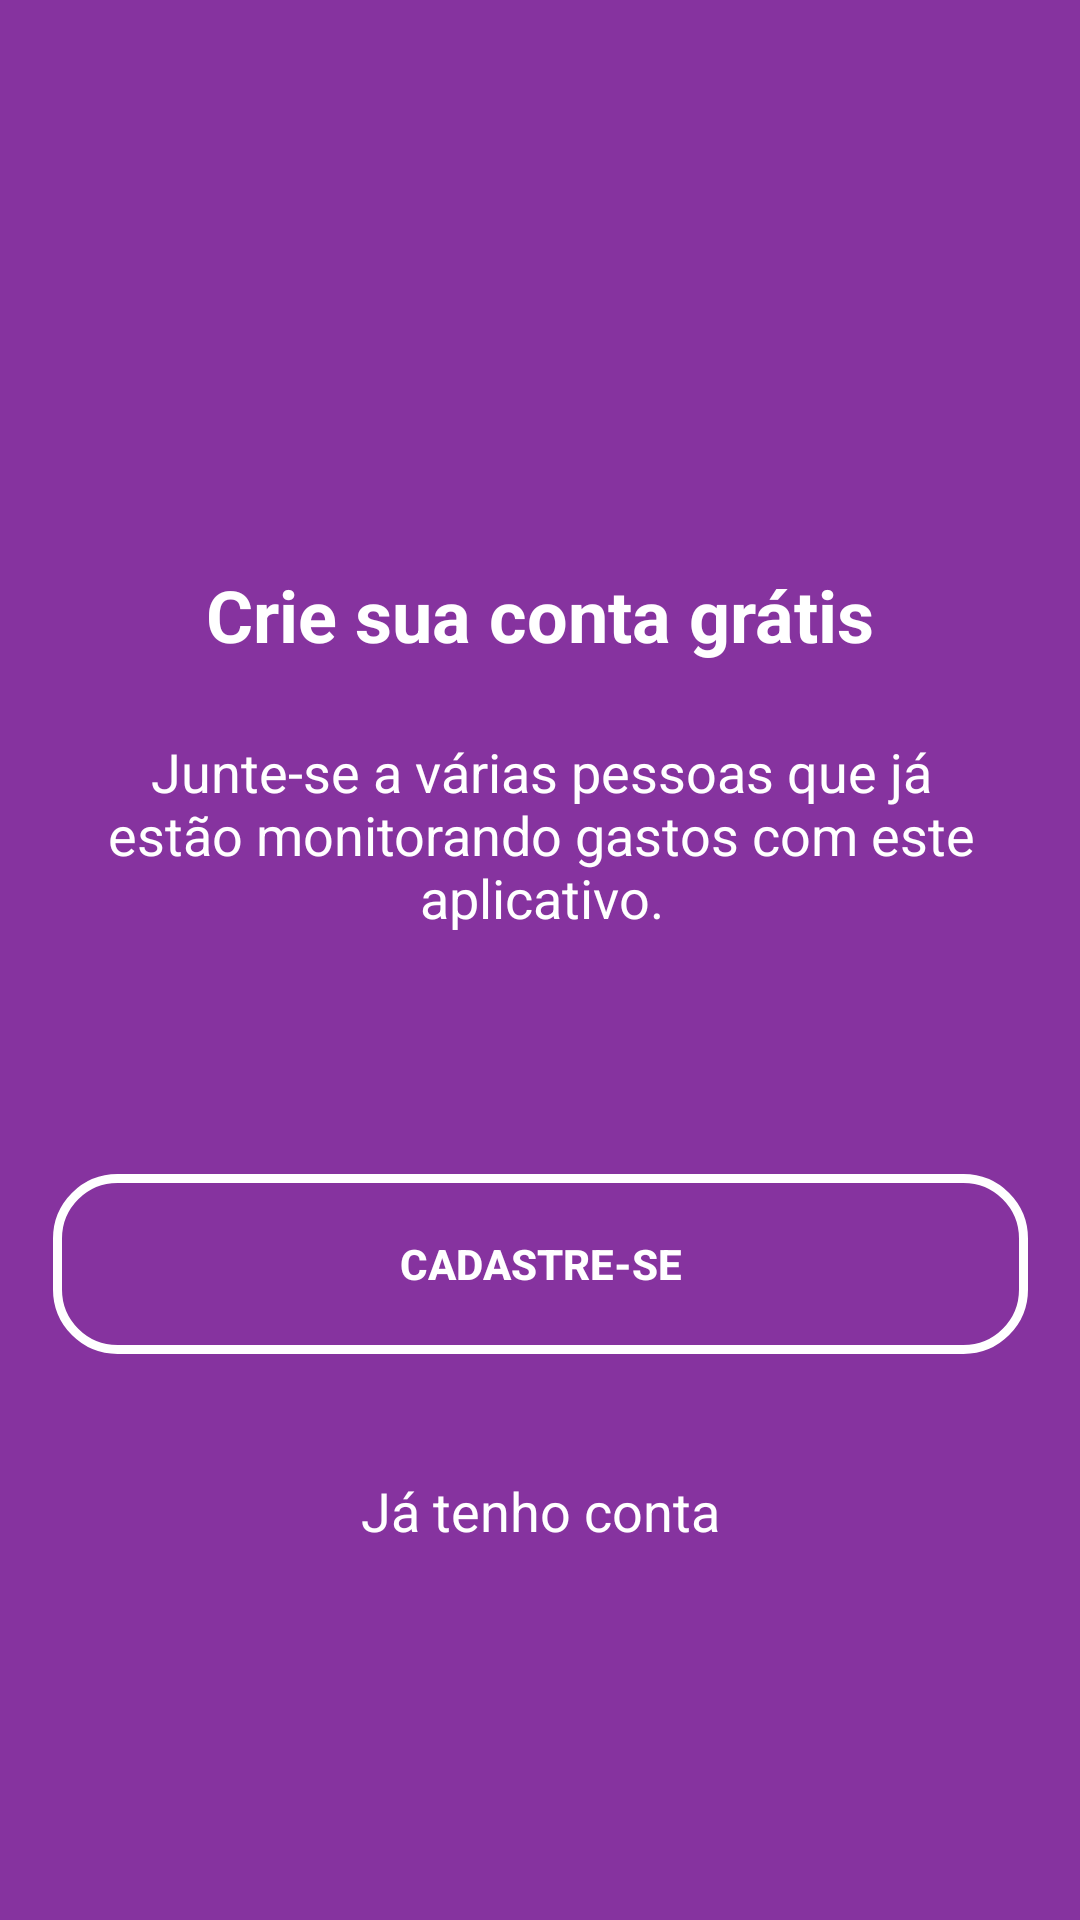

Layout XML and referenced resources for this Android screen:
<!-- AndroidManifest.xml: application theme AppTheme -->
<!-- res/layout/cadastro_intro.xml -->
<?xml version="1.0" encoding="utf-8"?>
<androidx.constraintlayout.widget.ConstraintLayout xmlns:android="http://schemas.android.com/apk/res/android"
    xmlns:app="http://schemas.android.com/apk/res-auto"
    xmlns:tools="http://schemas.android.com/tools"
    android:layout_width="match_parent"
    android:layout_height="match_parent"
    android:background="@color/backgroundApp">

    <TextView
        android:id="@+id/textView3"
        android:layout_width="wrap_content"
        android:layout_height="wrap_content"
        android:layout_marginStart="8dp"
        android:layout_marginLeft="8dp"
        android:layout_marginEnd="8dp"
        android:layout_marginRight="8dp"
        android:text="@string/cria_sua_conta"
        android:textColor="@android:color/white"
        android:textSize="24dp"
        android:textStyle="bold"
        app:layout_constraintBottom_toTopOf="@+id/textView4"
        app:layout_constraintEnd_toEndOf="parent"
        app:layout_constraintStart_toStartOf="parent"
        app:layout_constraintTop_toTopOf="parent"
        app:layout_constraintVertical_chainStyle="packed" />

    <TextView
        android:id="@+id/textView4"
        android:layout_width="300dp"
        android:layout_height="wrap_content"
        android:layout_marginStart="8dp"
        android:layout_marginLeft="8dp"
        android:layout_marginTop="24dp"
        android:layout_marginEnd="8dp"
        android:layout_marginRight="8dp"
        android:text="@string/join_us"
        android:textColor="@android:color/white"
        android:textSize="18dp"
        android:textAlignment="center"
        app:layout_constraintBottom_toTopOf="@+id/btnJoinUs"
        app:layout_constraintEnd_toEndOf="parent"
        app:layout_constraintHorizontal_bias="0.505"
        app:layout_constraintStart_toStartOf="parent"
        app:layout_constraintTop_toBottomOf="@+id/textView3" />

    <Button
        android:id="@+id/btnJoinUs"
        android:layout_width="325dp"
        android:layout_height="60dp"
        android:layout_marginStart="8dp"
        android:layout_marginLeft="8dp"
        android:layout_marginTop="80dp"
        android:layout_marginEnd="8dp"
        android:layout_marginRight="8dp"
        android:background="@drawable/btn_join_shape"
        android:onClick="joinUs"
        android:text="@string/signup"
        android:textColor="@android:color/white"
        android:textStyle="bold"
        app:layout_constraintBottom_toBottomOf="parent"
        app:layout_constraintEnd_toEndOf="parent"
        app:layout_constraintStart_toStartOf="parent"
        app:layout_constraintTop_toBottomOf="@+id/textView4" />

    <TextView
        android:id="@+id/btnLogin"
        android:layout_width="wrap_content"
        android:layout_height="wrap_content"
        android:layout_marginStart="8dp"
        android:layout_marginLeft="8dp"
        android:layout_marginTop="40dp"
        android:layout_marginEnd="8dp"
        android:layout_marginRight="8dp"
        android:onClick="login"
        android:text="Já tenho conta"
        android:textColor="@android:color/white"
        android:textSize="18dp"
        app:layout_constraintEnd_toEndOf="parent"
        app:layout_constraintStart_toStartOf="parent"
        app:layout_constraintTop_toBottomOf="@+id/btnJoinUs" />
</androidx.constraintlayout.widget.ConstraintLayout>
<!-- resources referenced by this layout -->
<resources>
  <color name="backgroundApp">#86339F</color>
  <!-- drawable btn_join_shape (drawable) -->
  <?xml version="1.0" encoding="utf-8"?>
  <shape xmlns:android="http://schemas.android.com/apk/res/android"
      android:shape="rectangle">
      <solid android:color="@android:color/transparent" />
  
      <corners
          android:bottomLeftRadius="20dp"
          android:bottomRightRadius="20dp"
          android:topLeftRadius="20dp"
          android:topRightRadius="20dp" />
  
      <stroke
          android:width="3dp"
          android:color="@android:color/white" />
  </shape>
  <string name="cria_sua_conta">Crie sua conta grátis</string>
  <string name="join_us">Junte-se a várias pessoas que já estão monitorando gastos com este aplicativo.</string>
  <string name="signup">CADASTRE-SE</string>
  <style name="AppTheme" parent="Theme.AppCompat.Light.DarkActionBar">
          
          <item name="colorPrimary">@color/backgroundApp</item>
          <item name="colorPrimaryDark">@color/backgroundApp</item>
          <item name="colorAccent">@color/backgroundApp</item>
          <item name="android:windowDisablePreview">true</item>
          <item name="android:actionMenuTextColor">@android:color/white</item>
          <item name="actionOverflowMenuStyle">@style/OverflowMenu</item>
      </style>
  <style name="OverflowMenu" parent="Widget.AppCompat.PopupMenu.Overflow">
          
          <item name="overlapAnchor">false</item>
          <item name="android:dropDownVerticalOffset">-4.0dip</item>
          
          <item name="android:overlapAnchor">false</item>
          <item name="android:dropDownVerticalOffset">4.0dip</item>
      </style>
</resources>
